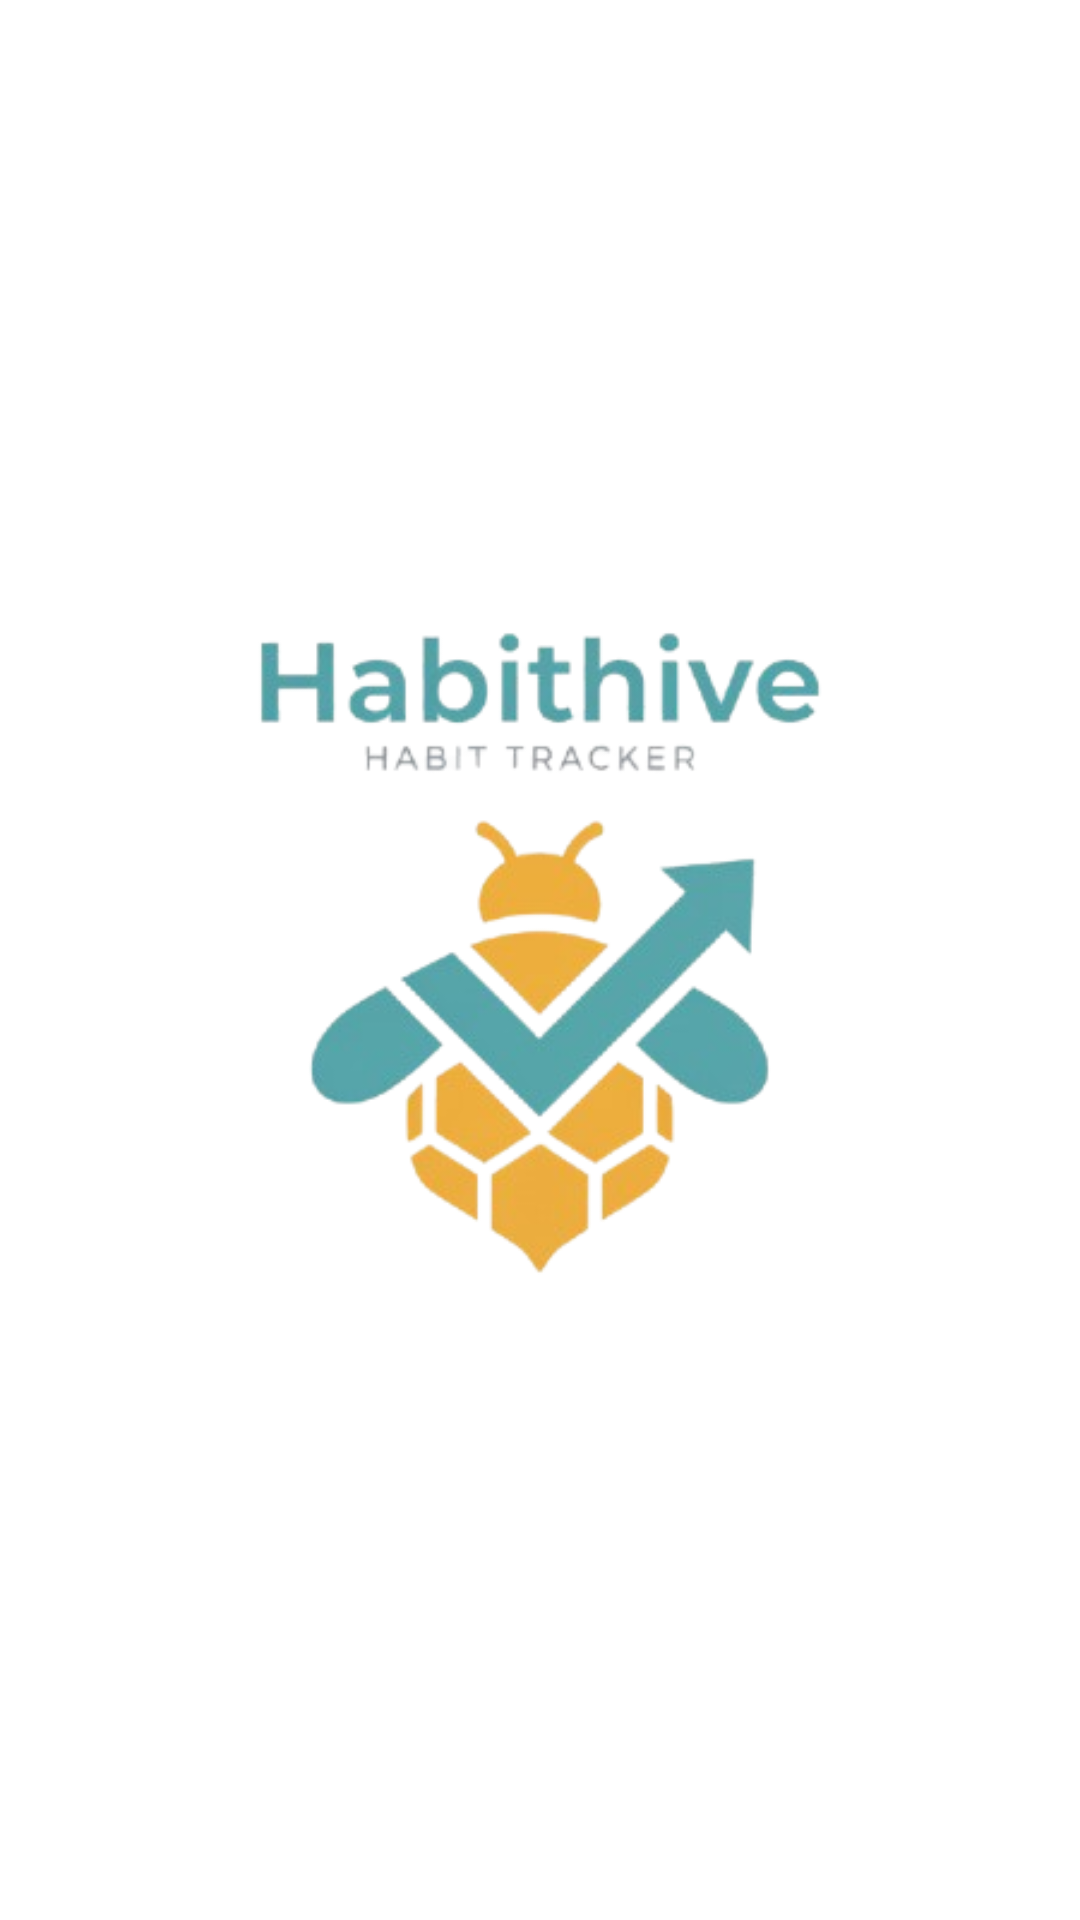

This screen was rendered from an Android layout file. Write that file and the resources it references.
<!-- AndroidManifest.xml: application theme Theme.NewMad -->
<!-- res/layout/activity_main.xml -->
<?xml version="1.0" encoding="utf-8"?>
<LinearLayout xmlns:android="http://schemas.android.com/apk/res/android"
    android:layout_width="match_parent"
    android:layout_height="match_parent"
    android:orientation="vertical"
    android:gravity="center"
    android:background="@color/white">


    <ImageView
        android:id="@+id/imageView2"
        android:layout_width="400dp"
        android:layout_height="400dp"
        android:src="@drawable/logo"
        android:contentDescription="Logo" />

</LinearLayout>
<!-- resources referenced by this layout -->
<resources>
  <color name="white">#FFFFFFFF</color>
  <!-- drawable logo: png bitmap (drawable, 72769 bytes) -->
  <style name="Theme.NewMad" parent="Base.Theme.NewMad" />
  <style name="Base.Theme.NewMad" parent="Theme.Material3.DayNight.NoActionBar">
          
          
      </style>
</resources>
